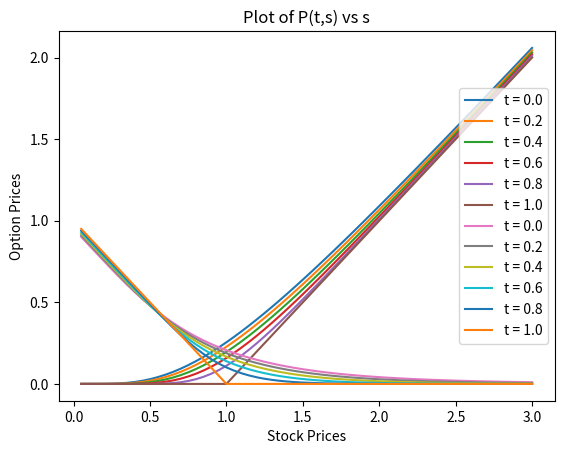
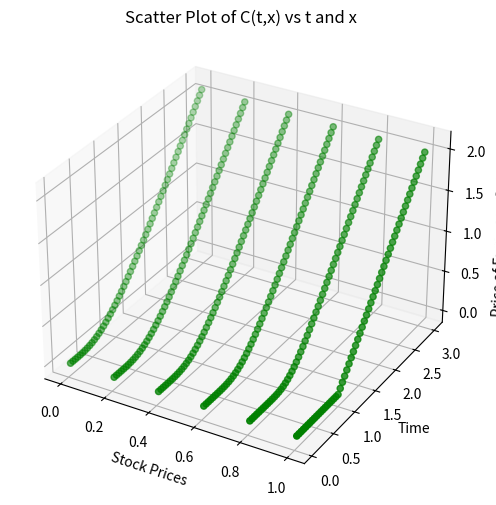
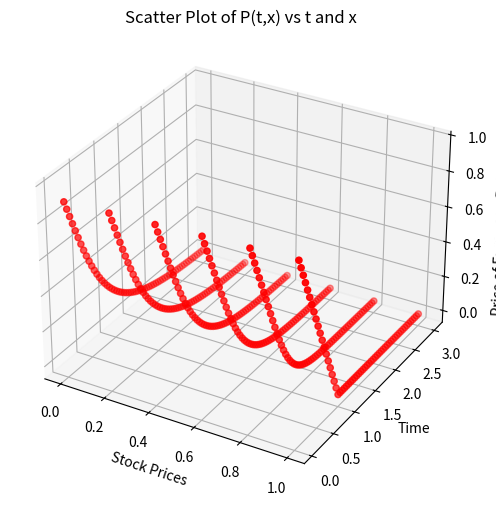

Python code for these plots, in order:
from math import sqrt, log, exp
from scipy.stats import norm
from mpl_toolkits.mplot3d import Axes3D
import numpy as np
import matplotlib.pyplot as plt

# Question - 1
def calEurCallPutPrices(T, K, S, r, sigma, t):
    if(T == t):
        putp = max(K-S, 0)
        callp = max(S-K, 0)
        return [callp, putp]

    d1 = (log(S/K)+(r+(sigma**2/2))*(T-t))/(sigma*sqrt(T-t))
    d2 = d1-sigma*sqrt(T-t)

    putp = K*exp(-r*(T-t))*norm.cdf(-d2) - S*norm.cdf(-d1)
    callp = S*norm.cdf(d1)-K*norm.cdf(d2)*exp(-r*(T-t))
    return [callp, putp]

# Question - 2
def main():
    T, K, r, sig = 1, 1, 0.05, 0.6
    t = np.array([0, 0.2, 0.4, 0.6, 0.8, 1])
    S = np.arange(0.05, 3.05, 0.05)

    # Fill 2-D arrays will zeros for storing prices
    callPrices = np.zeros(shape=(t.shape[0], S.shape[0]))
    putPrices = np.zeros(shape=(t.shape[0], S.shape[0]))

    for i in range(t.shape[0]):
        for j in range(S.shape[0]):
            [callPrices[i][j], putPrices[i][j]] = calEurCallPutPrices(T, K, S[j], r, sig, t[i])

    for i in range(t.shape[0]):
        plt.plot(S, callPrices[i], label='t = {}'.format(t[i]))
    plt.xlabel('Stock Prices')
    plt.ylabel('Option Prices')
    plt.title('Plot of C(t,s) vs s')
    plt.legend()
    plt.show()

    for i in range(t.shape[0]):
        plt.plot(S, putPrices[i], label='t = {}'.format(t[i]))
    plt.xlabel('Stock Prices')
    plt.ylabel('Option Prices')
    plt.title('Plot of P(t,s) vs s')
    plt.legend()
    plt.show()


    callPricesT = np.matrix.transpose(callPrices)
    putPricesT = np.matrix.transpose(putPrices)

    tx, Sy = np.meshgrid(t, S)

    fig = plt.figure(figsize=(8, 6))
    ax = fig.add_subplot(111, projection="3d")
    ax.scatter3D(tx, Sy, callPricesT, c='g')
    ax.set_title('Scatter Plot of C(t,x) vs t and x')
    ax.set_xlabel('Stock Prices')
    ax.set_ylabel('Time')
    ax.set_zlabel('Price of European Call Option')
    plt.show()

    fig = plt.figure(figsize=(8, 6))
    ax = fig.add_subplot(111, projection="3d")
    ax.scatter3D(tx, Sy, putPricesT, c='r')
    ax.set_title('Scatter Plot of P(t,x) vs t and x')
    ax.set_xlabel('Stock Prices')
    ax.set_ylabel('Time')
    ax.set_zlabel('Price of European Put Option')
    plt.show()

if __name__ == '__main__':
    main()